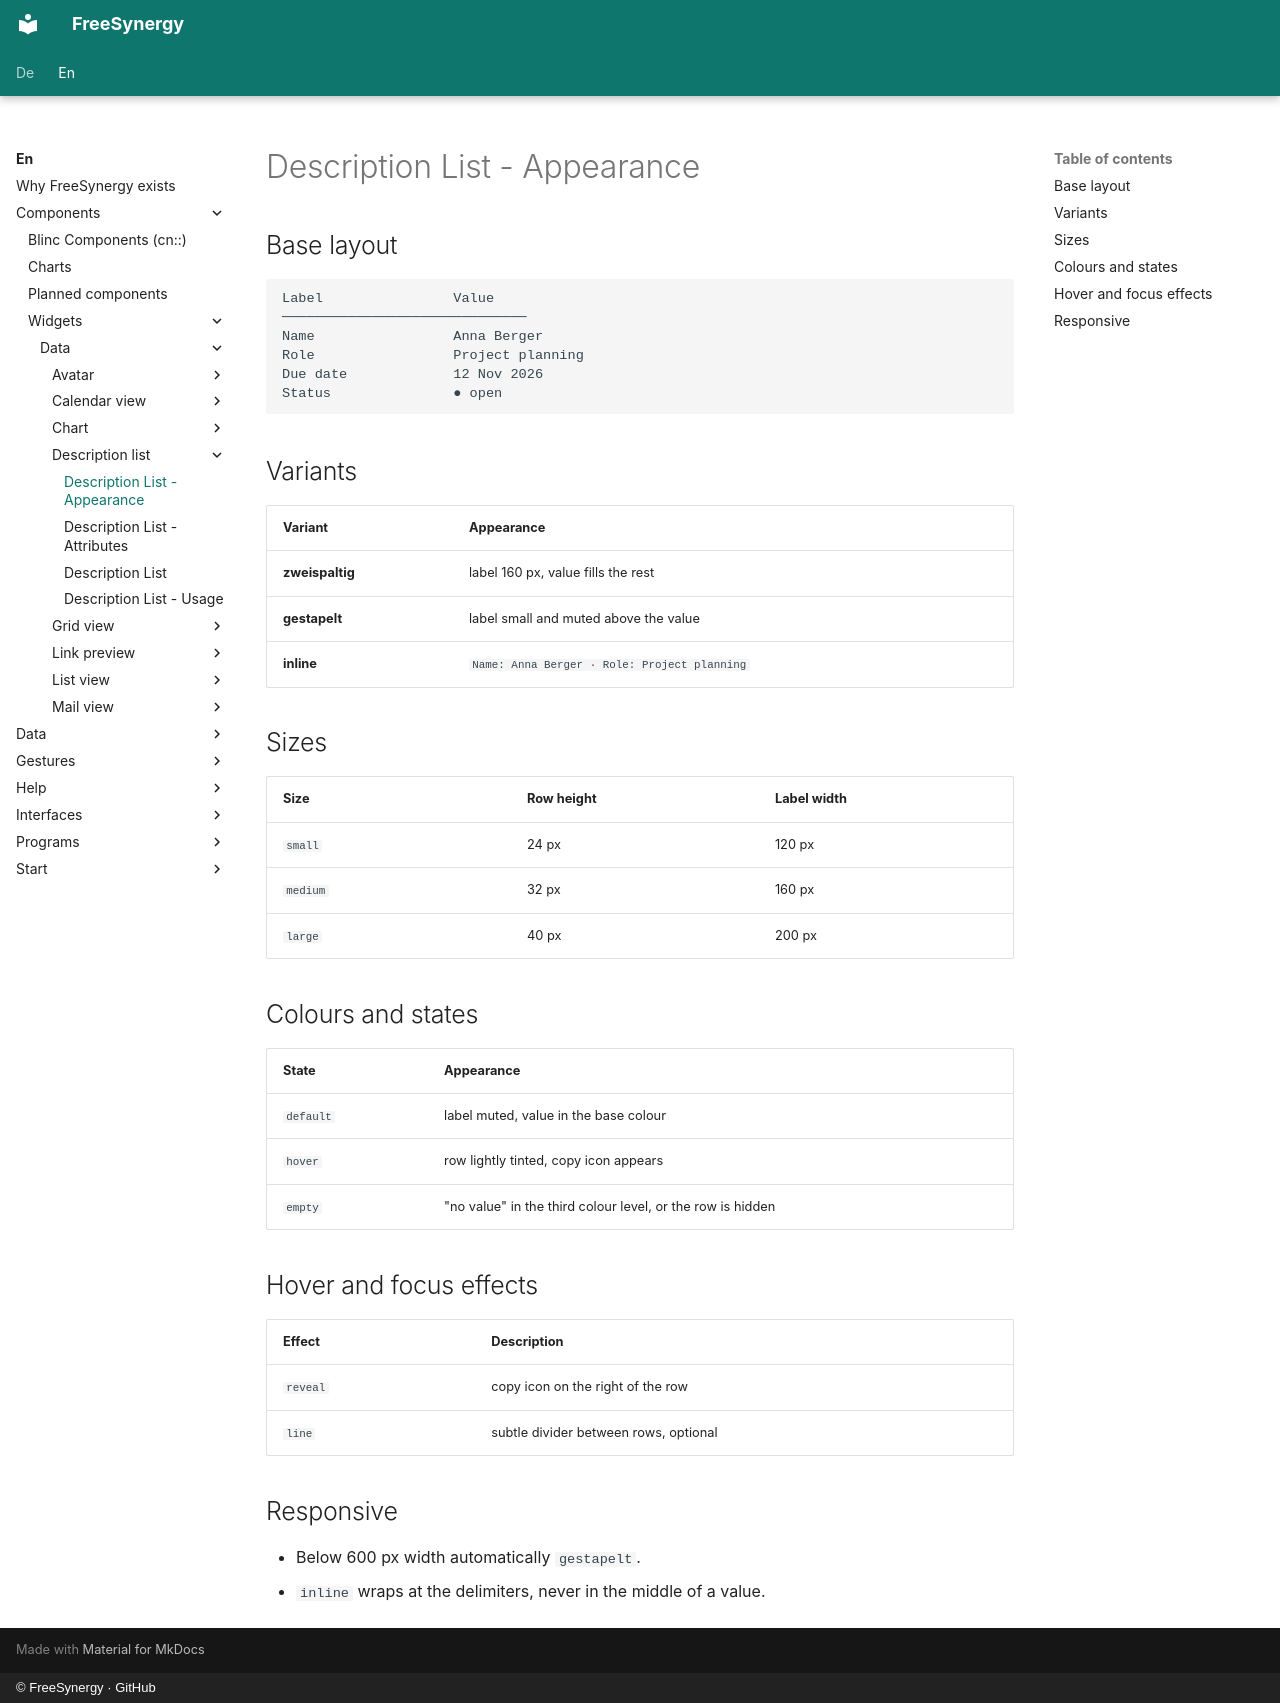

repository: FreeSynergy/fs-documentation · page: en/components/widgets/data/description-list/appearance/index.html · generator: mkdocs · copyright: © FreeSynergy · GitHub

# Description List - Appearance

## Base layout

```
Label                Value
──────────────────────────────
Name                 Anna Berger
Role                 Project planning
Due date             12 Nov 2026
Status               ● open
```

## Variants

| Variant | Appearance |
|---------|------------|
| **zweispaltig** | label 160 px, value fills the rest |
| **gestapelt** | label small and muted above the value |
| **inline** | `Name: Anna Berger · Role: Project planning` |

## Sizes

| Size | Row height | Label width |
|------|------------|-------------|
| `small` | 24 px | 120 px |
| `medium` | 32 px | 160 px |
| `large` | 40 px | 200 px |

## Colours and states

| State | Appearance |
|-------|------------|
| `default` | label muted, value in the base colour |
| `hover` | row lightly tinted, copy icon appears |
| `empty` | "no value" in the third colour level, or the row is hidden |

## Hover and focus effects

| Effect | Description |
|--------|-------------|
| `reveal` | copy icon on the right of the row |
| `line` | subtle divider between rows, optional |

## Responsive

- Below 600 px width automatically `gestapelt`.
- `inline` wraps at the delimiters, never in the middle of a value.
